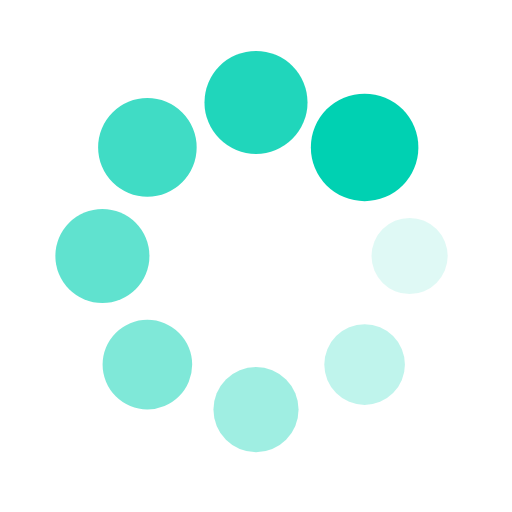
t = 0.00 s
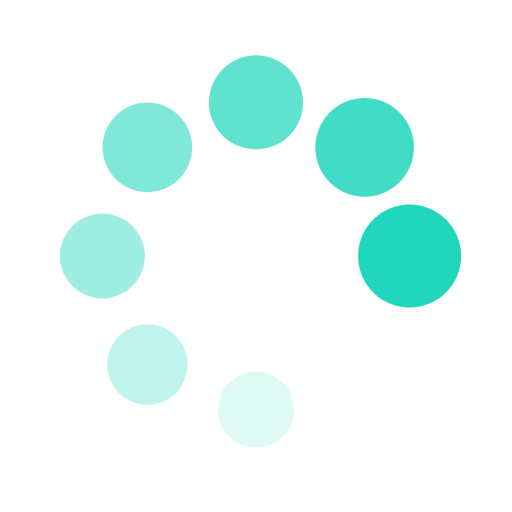
t = 0.19 s
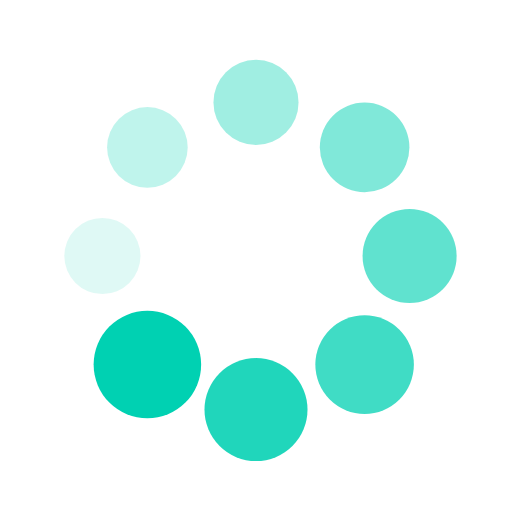
t = 0.39 s
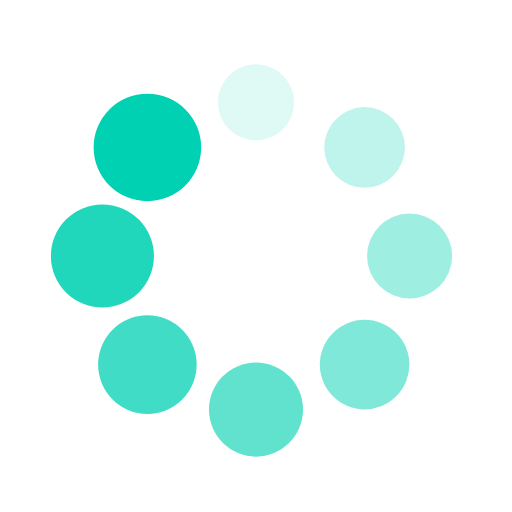
t = 0.58 s

The animated SVG that drew these frames (rendered in a browser with its animation timeline set to each time). Animation: 16 SMIL elements (animate=8,animateTransform=8); one cycle of 0.77 s, repeats indefinitely.

<?xml version="1.0" encoding="utf-8"?>
<svg xmlns="http://www.w3.org/2000/svg" xmlns:xlink="http://www.w3.org/1999/xlink" style="margin: auto; background: rgb(255, 255, 255); display: block; shape-rendering: auto;" width="200px" height="200px" viewBox="0 0 100 100" preserveAspectRatio="xMidYMid">
<g transform="translate(80,50)">
<g transform="rotate(0)">
<circle cx="0" cy="0" r="7" fill="#00d1b2" fill-opacity="1">
  <animateTransform attributeName="transform" type="scale" begin="-0.673076923076923s" values="1.5 1.5;1 1" keyTimes="0;1" dur="0.7692307692307692s" repeatCount="indefinite"></animateTransform>
  <animate attributeName="fill-opacity" keyTimes="0;1" dur="0.7692307692307692s" repeatCount="indefinite" values="1;0" begin="-0.673076923076923s"></animate>
</circle>
</g>
</g><g transform="translate(71.21320343559643,71.21320343559643)">
<g transform="rotate(45)">
<circle cx="0" cy="0" r="7" fill="#00d1b2" fill-opacity="0.875">
  <animateTransform attributeName="transform" type="scale" begin="-0.5769230769230769s" values="1.5 1.5;1 1" keyTimes="0;1" dur="0.7692307692307692s" repeatCount="indefinite"></animateTransform>
  <animate attributeName="fill-opacity" keyTimes="0;1" dur="0.7692307692307692s" repeatCount="indefinite" values="1;0" begin="-0.5769230769230769s"></animate>
</circle>
</g>
</g><g transform="translate(50,80)">
<g transform="rotate(90)">
<circle cx="0" cy="0" r="7" fill="#00d1b2" fill-opacity="0.75">
  <animateTransform attributeName="transform" type="scale" begin="-0.4807692307692307s" values="1.5 1.5;1 1" keyTimes="0;1" dur="0.7692307692307692s" repeatCount="indefinite"></animateTransform>
  <animate attributeName="fill-opacity" keyTimes="0;1" dur="0.7692307692307692s" repeatCount="indefinite" values="1;0" begin="-0.4807692307692307s"></animate>
</circle>
</g>
</g><g transform="translate(28.786796564403577,71.21320343559643)">
<g transform="rotate(135)">
<circle cx="0" cy="0" r="7" fill="#00d1b2" fill-opacity="0.625">
  <animateTransform attributeName="transform" type="scale" begin="-0.3846153846153846s" values="1.5 1.5;1 1" keyTimes="0;1" dur="0.7692307692307692s" repeatCount="indefinite"></animateTransform>
  <animate attributeName="fill-opacity" keyTimes="0;1" dur="0.7692307692307692s" repeatCount="indefinite" values="1;0" begin="-0.3846153846153846s"></animate>
</circle>
</g>
</g><g transform="translate(20,50.00000000000001)">
<g transform="rotate(180)">
<circle cx="0" cy="0" r="7" fill="#00d1b2" fill-opacity="0.5">
  <animateTransform attributeName="transform" type="scale" begin="-0.28846153846153844s" values="1.5 1.5;1 1" keyTimes="0;1" dur="0.7692307692307692s" repeatCount="indefinite"></animateTransform>
  <animate attributeName="fill-opacity" keyTimes="0;1" dur="0.7692307692307692s" repeatCount="indefinite" values="1;0" begin="-0.28846153846153844s"></animate>
</circle>
</g>
</g><g transform="translate(28.78679656440357,28.786796564403577)">
<g transform="rotate(225)">
<circle cx="0" cy="0" r="7" fill="#00d1b2" fill-opacity="0.375">
  <animateTransform attributeName="transform" type="scale" begin="-0.1923076923076923s" values="1.5 1.5;1 1" keyTimes="0;1" dur="0.7692307692307692s" repeatCount="indefinite"></animateTransform>
  <animate attributeName="fill-opacity" keyTimes="0;1" dur="0.7692307692307692s" repeatCount="indefinite" values="1;0" begin="-0.1923076923076923s"></animate>
</circle>
</g>
</g><g transform="translate(49.99999999999999,20)">
<g transform="rotate(270)">
<circle cx="0" cy="0" r="7" fill="#00d1b2" fill-opacity="0.25">
  <animateTransform attributeName="transform" type="scale" begin="-0.09615384615384615s" values="1.5 1.5;1 1" keyTimes="0;1" dur="0.7692307692307692s" repeatCount="indefinite"></animateTransform>
  <animate attributeName="fill-opacity" keyTimes="0;1" dur="0.7692307692307692s" repeatCount="indefinite" values="1;0" begin="-0.09615384615384615s"></animate>
</circle>
</g>
</g><g transform="translate(71.21320343559643,28.78679656440357)">
<g transform="rotate(315)">
<circle cx="0" cy="0" r="7" fill="#00d1b2" fill-opacity="0.125">
  <animateTransform attributeName="transform" type="scale" begin="0s" values="1.5 1.5;1 1" keyTimes="0;1" dur="0.7692307692307692s" repeatCount="indefinite"></animateTransform>
  <animate attributeName="fill-opacity" keyTimes="0;1" dur="0.7692307692307692s" repeatCount="indefinite" values="1;0" begin="0s"></animate>
</circle>
</g>
</g>
<!-- [ldio] generated by https://loading.io/ --></svg>
